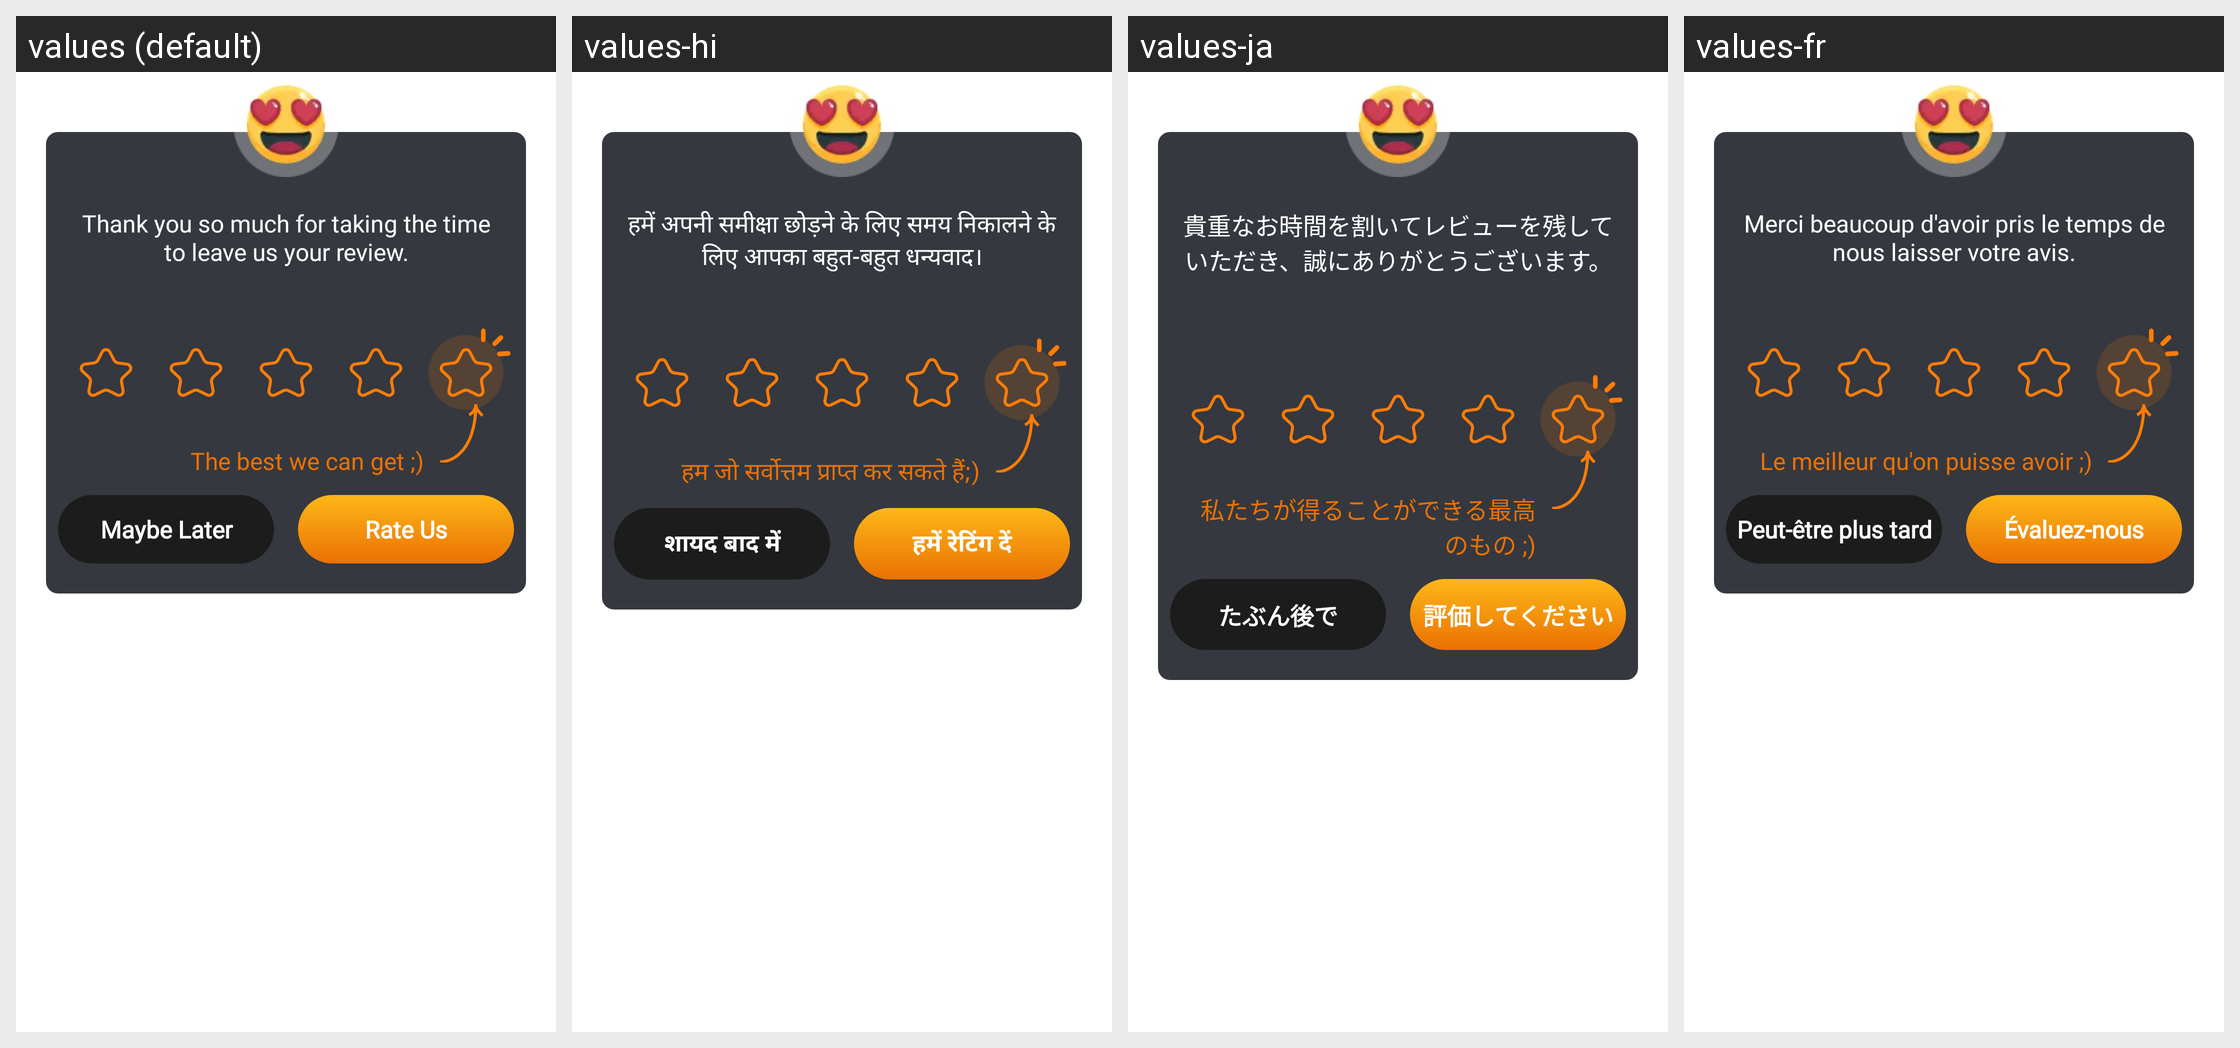

Translations of the strings shown on this Android screen, per locale in the grid:
Android screen res/layout/dialog_rate.xml rendered under 4 locales, left to right: values (default), values-hi, values-ja, values-fr. Device: Nexus 5 (rendered at 1080×1920; each locale shown at half size, 540×960, under a caption strip naming it); theme Theme.BrokenGlass.
Other locales in the repository, not shown: values-de, values-en, values-in, values-it, values-ko, values-nl, values-pt, values-tr, values-vi, values-zh.
Strings drawn on this screen, with the default value and each locale's value (text and hints the layout hard-codes, and strings that could not be matched under every locale, appear in the picture but are not listed):

content_5_star
  values: Thank you so much for taking the time to leave us your review.
  values-hi: हमें अपनी समीक्षा छोड़ने के लिए समय निकालने के लिए आपका बहुत-बहुत धन्यवाद।
  values-ja: 貴重なお時間を割いてレビューを残していただき、誠にありがとうございます。
  values-fr: Merci beaucoup d'avoir pris le temps de nous laisser votre avis.

the_best_we_can_get
  values: The best we can get ;)
  values-hi: हम जो सर्वोत्तम प्राप्त कर सकते हैं;)
  values-ja: 私たちが得ることができる最高のもの ;)
  values-fr: Le meilleur qu'on puisse avoir ;)

rate_us
  values: Rate Us
  values-hi: हमें रेटिंग दें
  values-ja: 評価してください
  values-fr: Évaluez-nous

maybe
  values: Maybe Later
  values-hi: शायद बाद में
  values-ja: たぶん後で
  values-fr: Peut-être plus tard
